Run: headless pygame with SDL's dummy video driver; simulated clock (each Clock.tick advances the game by its frame time, no real sleeping); random seed 0; keys injected as events and as key.get_pressed() state; no mouse input.
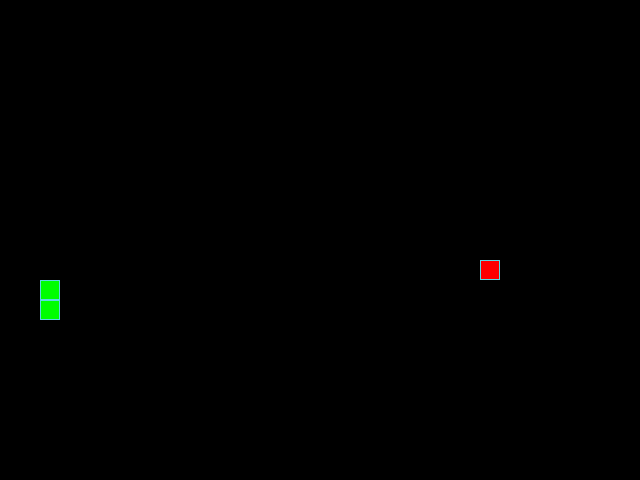
Frame 1 of 4 · flips 1–60 · no input
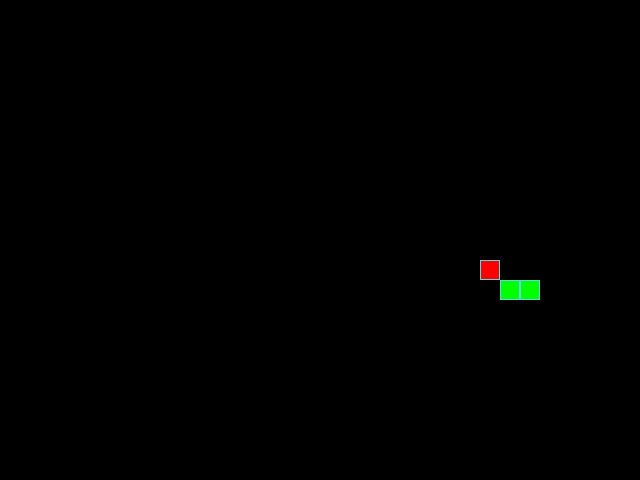
Frame 2 of 4 · flips 61–180 · tapped SPACE, RETURN · held RIGHT (→), D
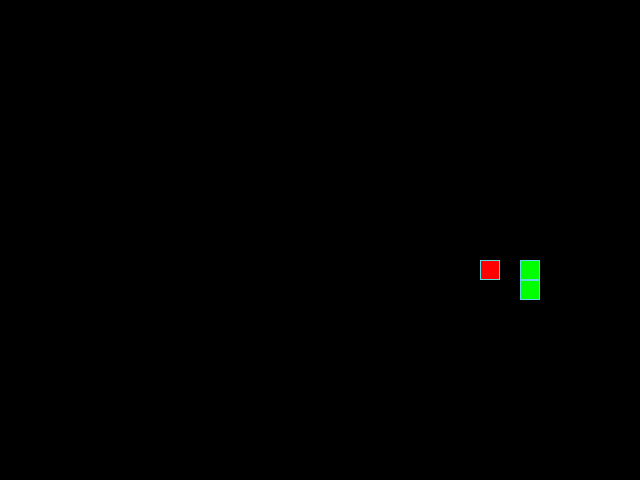
Frame 3 of 4 · flips 181–300 · held DOWN (↓), S
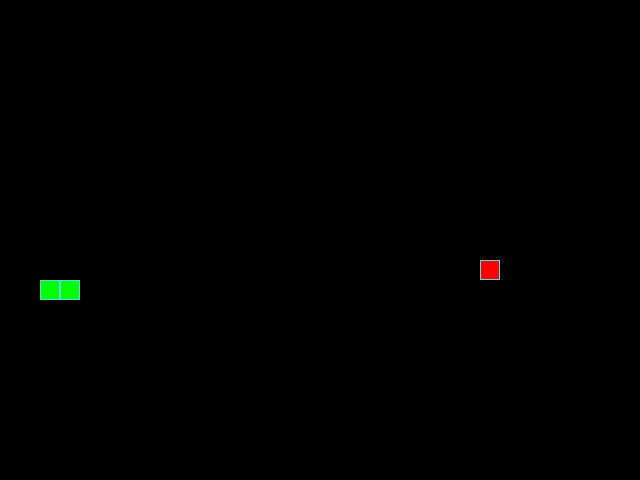
Frame 4 of 4 · flips 301–420 · held LEFT (←), A, UP (↑), W

The pygame program that drew these frames:

import pygame
from random import choice, randint

# Константы для размеров поля и сетки:
SCREEN_WIDTH, SCREEN_HEIGHT = 640, 480
GRID_SIZE = 20
GRID_WIDTH = SCREEN_WIDTH // GRID_SIZE
GRID_HEIGHT = SCREEN_HEIGHT // GRID_SIZE

# Направления движения:
UP = (0, -1)
DOWN = (0, 1)
LEFT = (-1, 0)
RIGHT = (1, 0)

# Цвета:
BOARD_BACKGROUND_COLOR = (0, 0, 0)
BORDER_COLOR = (93, 216, 228)
APPLE_COLOR = (255, 0, 0)
SNAKE_COLOR = (0, 255, 0)

# Скорость движения змейки:
SPEED = 20

# Настройка игрового окна:
screen = pygame.display.set_mode(
    (SCREEN_WIDTH, SCREEN_HEIGHT), 0, 32
)

# Заголовок окна игрового поля:
pygame.display.set_caption('Змейка')

# Настройка времени:
clock = pygame.time.Clock()


class GameObject:
    def __init__(self, position=(0, 0), body_color=(0, 0, 0)):
        self.position = position
        self.body_color = body_color

    def draw(self):
        rect = pygame.Rect(
            self.position, (GRID_SIZE, GRID_SIZE)
        )
        pygame.draw.rect(screen, self.body_color, rect)
        pygame.draw.rect(screen, BORDER_COLOR, rect, 1)


class Apple(GameObject):
    def __init__(self):
        position = (
            randint(0, GRID_WIDTH - 1) * GRID_SIZE,
            randint(0, GRID_HEIGHT - 1) * GRID_SIZE
        )
        super().__init__(position, APPLE_COLOR)

    def randomize_position(self):
        self.position = (
            randint(0, GRID_WIDTH - 1) * GRID_SIZE,
            randint(0, GRID_HEIGHT - 1) * GRID_SIZE
        )


class Snake(GameObject):
    def __init__(self):
        position = (GRID_SIZE * 2, GRID_SIZE * 2)
        super().__init__(position, SNAKE_COLOR)
        self.reset()

    def update_position(self):
        head_x, head_y = self.get_head_position()
        dir_x, dir_y = self.direction
        new_head = (
            (head_x + dir_x * GRID_SIZE) % SCREEN_WIDTH,
            (head_y + dir_y * GRID_SIZE) % SCREEN_HEIGHT
        )
        if new_head in self.positions[1:]:
            self.reset()
        else:
            self.positions.insert(0, new_head)
            if len(self.positions) > self.length:
                self.last = self.positions.pop()
            else:
                self.last = None

    move = update_position

    def draw(self):
        for position in self.positions[:-1]:
            rect = pygame.Rect(
                position, (GRID_SIZE, GRID_SIZE)
            )
            pygame.draw.rect(screen, self.body_color, rect)
            pygame.draw.rect(screen, BORDER_COLOR, rect, 1)

        head_rect = pygame.Rect(
            self.positions[0], (GRID_SIZE, GRID_SIZE)
        )
        pygame.draw.rect(screen, self.body_color, head_rect)
        pygame.draw.rect(screen, BORDER_COLOR, head_rect, 1)

        if self.last:
            last_rect = pygame.Rect(
                self.last, (GRID_SIZE, GRID_SIZE)
            )
            pygame.draw.rect(
                screen, BOARD_BACKGROUND_COLOR, last_rect
            )

    def reset(self):
        self.length = 3
        self.positions = [self.position]
        self.direction = choice(
            (UP, DOWN, LEFT, RIGHT)
        )
        self.next_direction = None
        self.last = None

    def get_head_position(self):
        return self.positions[0]

    def update_direction(self):
        if self.next_direction:
            self.direction = self.next_direction
            self.next_direction = None


def handle_keys(game_object):
    for event in pygame.event.get():
        if event.type == pygame.QUIT:
            pygame.quit()
            raise SystemExit
        elif event.type == pygame.KEYDOWN:
            if event.key == pygame.K_UP and \
                    game_object.direction != DOWN:
                game_object.next_direction = UP
            elif event.key == pygame.K_DOWN and \
                    game_object.direction != UP:
                game_object.next_direction = DOWN
            elif event.key == pygame.K_LEFT and \
                    game_object.direction != RIGHT:
                game_object.next_direction = LEFT
            elif event.key == pygame.K_RIGHT and \
                    game_object.direction != LEFT:
                game_object.next_direction = RIGHT


def main():
    pygame.init()
    apple = Apple()
    snake = Snake()

    while True:
        clock.tick(SPEED)
        handle_keys(snake)
        snake.update_direction()
        snake.update_position()

        if snake.get_head_position() == apple.position:
            snake.length += 1
            apple.randomize_position()

        screen.fill(BOARD_BACKGROUND_COLOR)
        snake.draw()
        apple.draw()
        pygame.display.flip()


if __name__ == '__main__':
    main()
